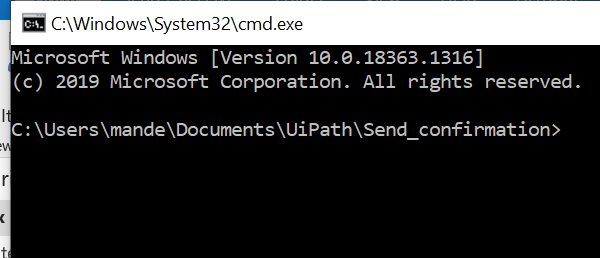
Task: Capstone project for RPA Developer nanodegree
Workflow: Before start and after run

Step 1: Open Application 'cmd.exe  Command Prompt' (cmd.exe)

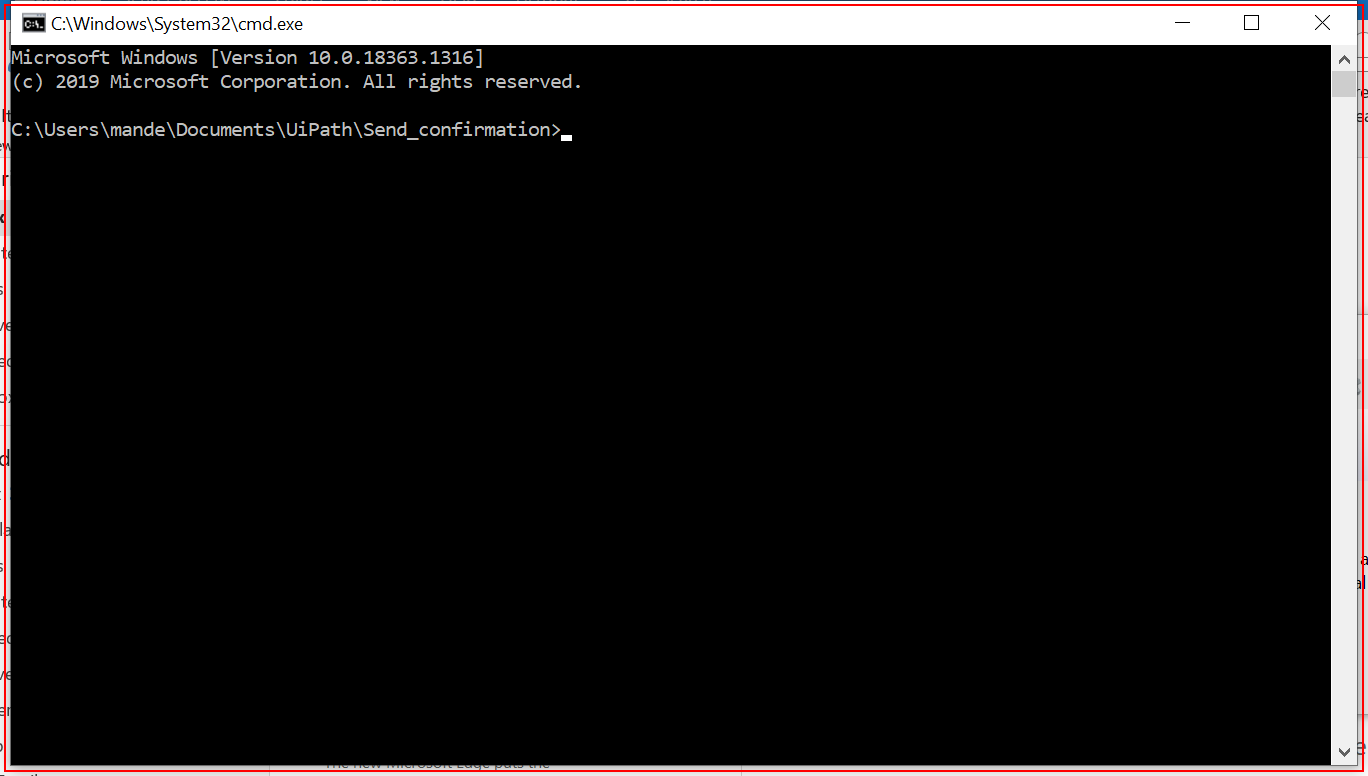
Step 2: type "taskkill /f /im excel.exe[k(enter)]" into 'cmd.exe  Command Prompt'

Step 3: type "taskkill /f /im outlook.exe[k(enter)]" into 'cmd.exe  Command Prompt' (same screen as step 2)

Step 4: Close Application 'cmd.exe  Command Prompt' (same screen as step 2)